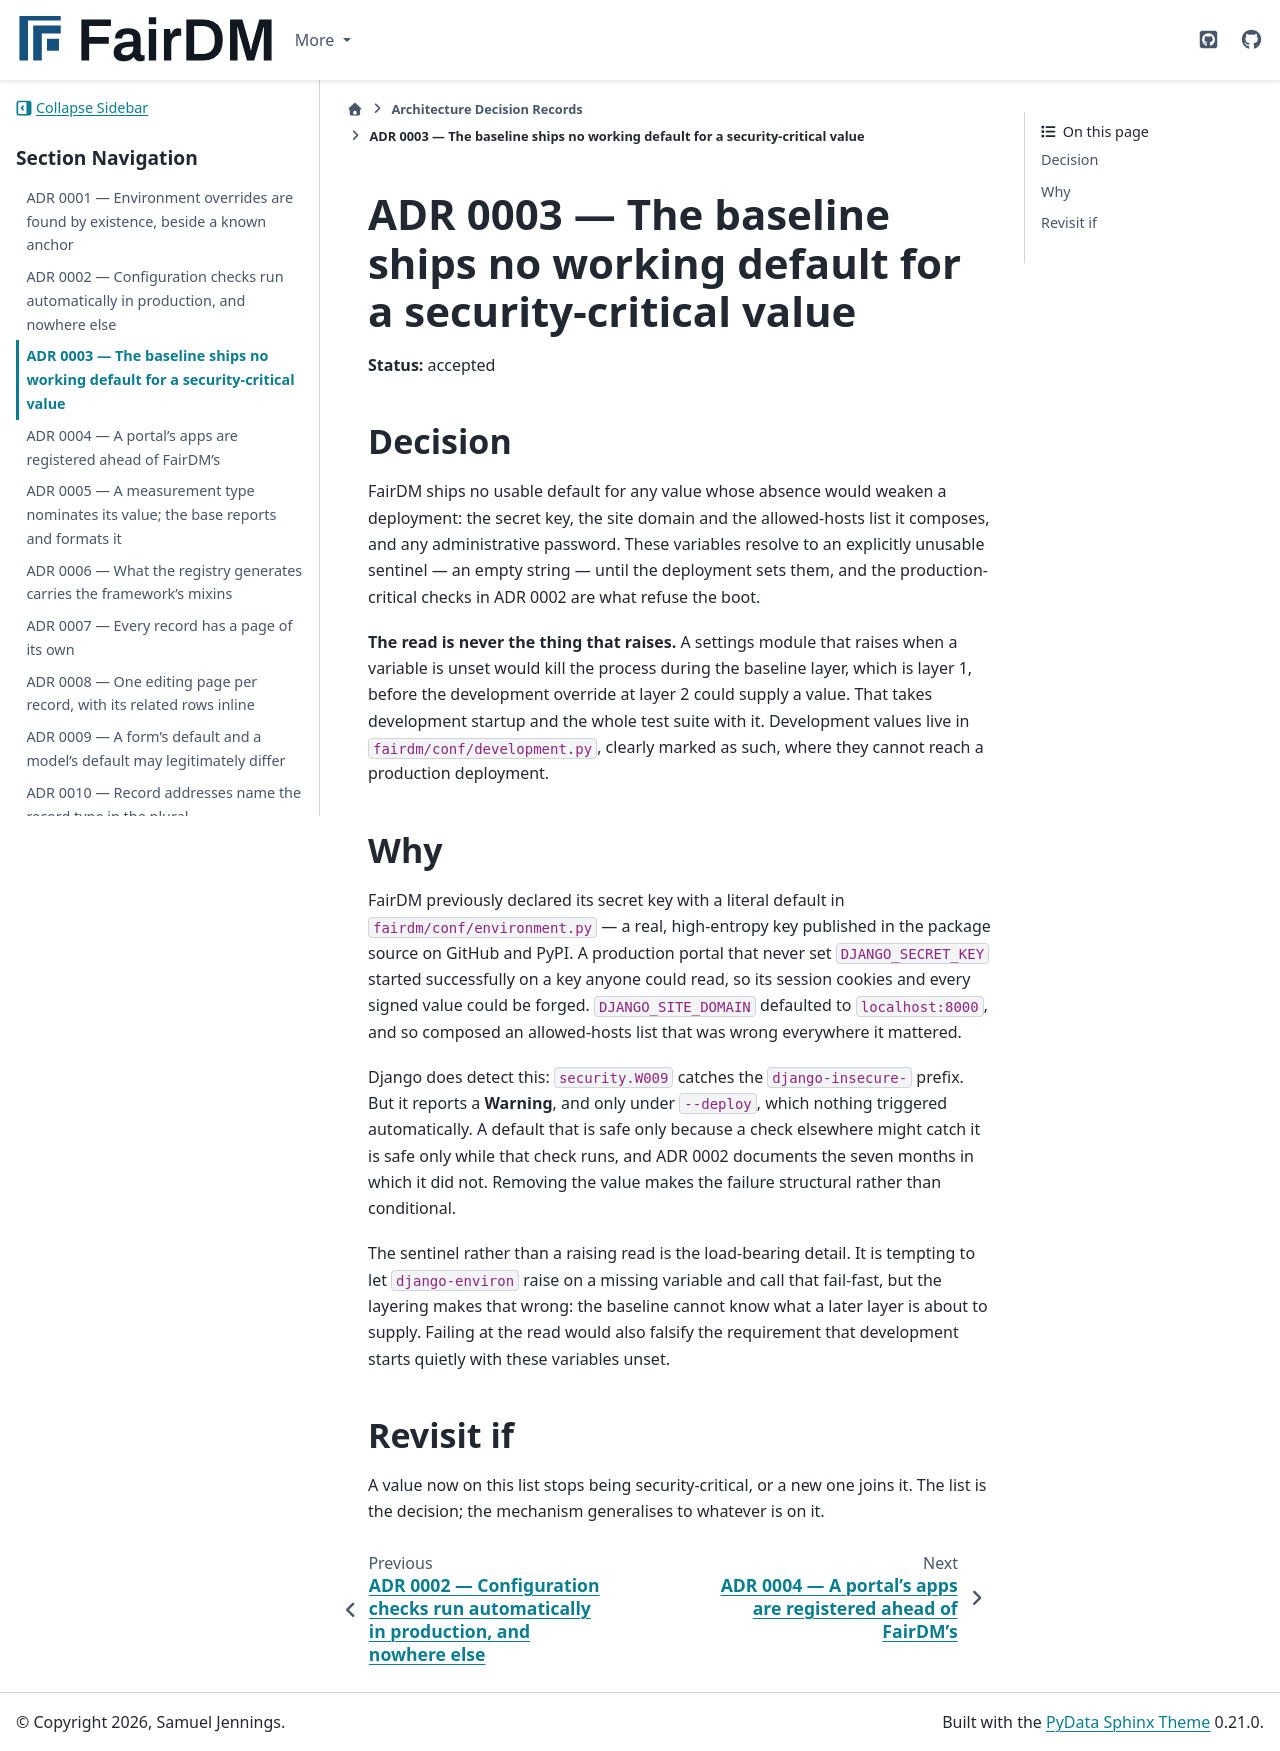

repository: FAIR-DM/fairdm · page: 0.4/adr/0003-no-working-default-for-a-security-critical-value.html · generator: sphinx

# ADR 0003 — The baseline ships no working default for a security-critical value

**Status:** accepted

## Decision

FairDM ships no usable default for any value whose absence would weaken a deployment: the secret key,
the site domain and the allowed-hosts list it composes, and any administrative password. These
variables resolve to an explicitly unusable sentinel — an empty string — until the deployment sets
them, and the production-critical checks in ADR 0002 are what refuse the boot.

**The read is never the thing that raises.** A settings module that raises when a variable is unset
would kill the process during the baseline layer, which is layer 1, before the development override
at layer 2 could supply a value. That takes development startup and the whole test suite with it.
Development values live in `fairdm/conf/development.py`, clearly marked as such, where they cannot
reach a production deployment.

## Why

FairDM previously declared its secret key with a literal default in `fairdm/conf/environment.py` —
a real, high-entropy key published in the package source on GitHub and PyPI. A production portal that
never set `DJANGO_SECRET_KEY` started successfully on a key anyone could read, so its session cookies
and every signed value could be forged. `DJANGO_SITE_DOMAIN` defaulted to `localhost:8000`, and so
composed an allowed-hosts list that was wrong everywhere it mattered.

Django does detect this: `security.W009` catches the `django-insecure-` prefix. But it reports a
**Warning**, and only under `--deploy`, which nothing triggered automatically. A default that is safe
only because a check elsewhere might catch it is safe only while that check runs, and ADR 0002
documents the seven months in which it did not. Removing the value makes the failure structural
rather than conditional.

The sentinel rather than a raising read is the load-bearing detail. It is tempting to let
`django-environ` raise on a missing variable and call that fail-fast, but the layering makes that
wrong: the baseline cannot know what a later layer is about to supply. Failing at the read would also
falsify the requirement that development starts quietly with these variables unset.

## Revisit if

A value now on this list stops being security-critical, or a new one joins it. The list is the
decision; the mechanism generalises to whatever is on it.
